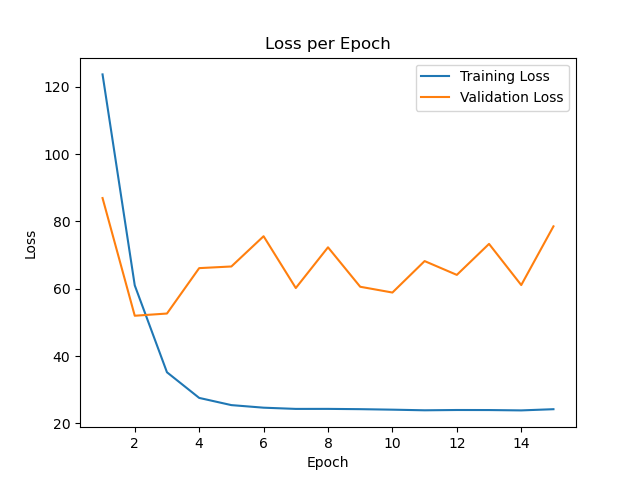

The file beside this chart, header and first rows:
epoch, train_loss, val_loss
0, 200.7, 172.4
1, 123.7, 86.96
2, 61.01, 51.98
3, 35.18, 52.64
4, 27.55, 66.13
5, 25.41, 66.62
6, 24.65, 75.61
7, 24.29, 60.22
8, 24.29, 72.32
9, 24.21, 60.6
10, 24.06, 58.88
11, 23.87, 68.23
12, 23.96, 64.12
13, 23.94, 73.33
14, 23.84, 61.1
15, 24.2, 78.56
